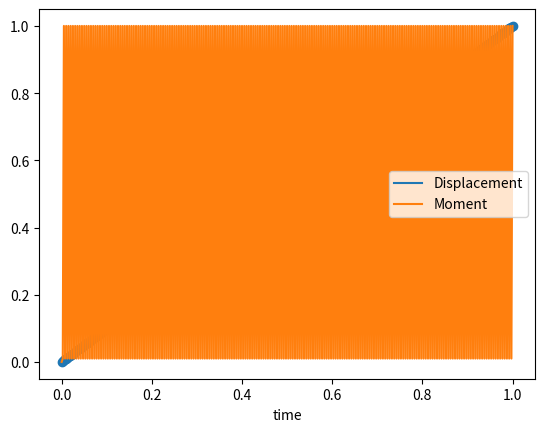

This chart was generated by the following Python code:
# -*- coding: utf-8 -*-
"""
Created on Fri Feb 28 14:27:42 2020

@author: u15012639
"""

import numpy as np
import matplotlib.pyplot as plt

#a = np.random.rand(9,2)

#print(a)

#np.savetxt("numpy_test.txt",a)


class Marc_Tables(object):
    def __init__(self, number_of_increments, plot = True, write = True):
         self.number_of_increments = number_of_increments
         self.time = np.linspace(0,1,number_of_increments*2+1) # Add an additional increment for the intial touching
         
         #Compute the tables
         self.motion = self.gear_motion()
         self.moment = self.applied_moment()
         
         #Plot the tables
         if plot == True:
             self.plot_tables()
             
        #Save the tables in a format that Marc can read
         if write == True:
            motion_name = "..\\Tables\\motion_" + str(self.number_of_increments) + ".txt"
            moment_name = "..\\Tables\\moment_" + str(self.number_of_increments) + ".txt"
            time_name = "..\\Tables\\time_" + str(self.number_of_increments) + ".txt"
            np.savetxt(motion_name,self.motion)
            np.savetxt(moment_name,self.moment)
            np.savetxt(time_name,self.time)

    def gear_motion(self):
        """
        writes out a table for use in Marc Mentat that dictates the position of a gear at a time increment
        """
        increase = 1/(self.number_of_increments-1) # The amount by which the angle is incremented each iteration
        
        motion = np.zeros((self.number_of_increments*2+1,2))
        motion[:,0] =self.time  # Set the time array in the main array to be exported to txt
        
        motion[0,1] = 0 # No motion whist the moment brings the gear into contact
        motion[1,1] = 0 # No motion whist moment is applied for first test
        
        counter = 2
        loading_cycle = True
        for i in range(self.number_of_increments*2-1):
            if loading_cycle == True:
                motion[counter,1] = motion[counter-1,1] # When in a loading cycle, keep rotation constant
            else:
                motion[counter,1] = motion[counter-1,1] + increase
            
            loading_cycle = not loading_cycle
            counter += 1
        return motion
    
    def applied_moment(self):
        """
        writes out a table for use in Marc Mentat that dictates the moment on te gear for a time increment
        """
        small_moment = 0.01 #Set the contact maintain moment to be 1/100 of actual full moment
        
        moment = np.zeros((self.number_of_increments*2+1,2))
        moment[:,0] =self.time  # Set the time array in the main array to be exported to txt
        
        moment[0,1] = 0 # Brings the gear into contact
        moment[1,1] = small_moment # End of bringing into contact, start loading
        
        counter = 2
        loading_cycle = True
        for i in range(self.number_of_increments*2-1):
            if loading_cycle == True:
                moment[counter,1] = 1 # When in a loading cycle, keep rotation constant
            else:
                moment[counter,1] = small_moment
            
            loading_cycle = not loading_cycle
            counter += 1
        return moment
    
    def plot_tables(self):
        plt.figure()
        A = self.motion
        plt.plot(A[:,0],A[:,1],label = "Displacement")
        
        B = self.moment
        plt.plot(B[:,0],B[:,1],label = "Moment")
        
        plt.legend()
        plt.xlabel("time")
        
        plt.scatter(self.time,self.time)
        return
        
    
table_generator = Marc_Tables(200, plot=True, write=True)



